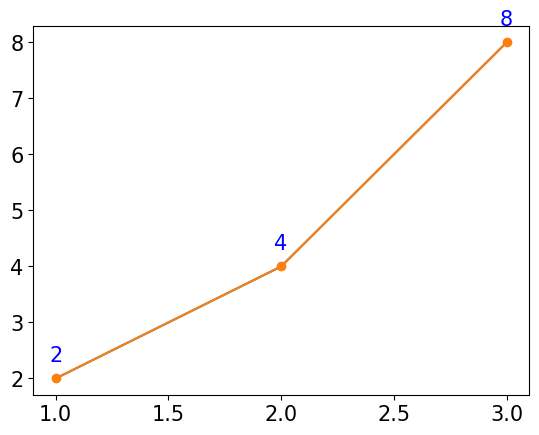

Reproduce this figure in Python.
#%%
import matplotlib.pyplot as plt
import matplotlib
matplotlib.rcParams['font.family'] = 'Malgun gothic'
matplotlib.rcParams['font.size'] = 15
matplotlib.rcParams['axes.unicode_minus'] = False # 한글 폰트 사용 시 ,마이너스 글자가 깨지는 현상 해결 
x = [1,2,3]
y = [2,4,8]
# %%
plt.plot(x,y)
# %%
plt.plot(x,y,marker='o')
for idx,txt in enumerate(y):
    plt.text(x[idx],y[idx]+0.3,txt,ha='center',color='blue')